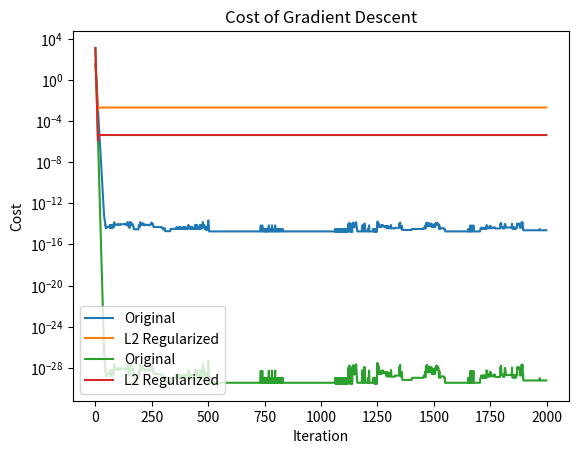

This chart was generated by the following Python code:
import numpy as np
import matplotlib.pyplot as plt
 

np.random.seed(130105)
# xd con esta seed se van las iteraciones 
# claramente varian en base a la seed que usemos. A lo mejor podemos mostrar en Apendice como con algunas seeds varia, con otras no

def costFunction(A, b, x):
    return (A @ x - b).T @ (A @ x - b)

def costFunctionL2(A, b, x, delta2):
    result = costFunction(A, b, x) +  delta2 * np.linalg.norm(x)**2
    return result

def gradient(A, x, b):
    return 2 * A.T @ (A @ x - b)

def gradientL2(A, x, b, delta2):
    return gradient(A, x, b) + 2 * delta2 * x

def gradientDescent(start, A, b, learn_rate, iters, svd_truth, delta):
    x_f, x_f2 = np.array(start, dtype=float), np.array(start, dtype=float)
    trajectory_f, trajectory_f2 = [x_f.copy()], [x_f2.copy()]
    errorsF1, errorsF2 = [], []
    costF1, costF2 = [], []

    for _ in range(iters):
        # Los xf1
        evalF1 = gradient(A, x_f, b)
        x_f += - (learn_rate * evalF1)
        error_f = np.linalg.norm(A @ x_f - b)
        cost_f = costFunction(A, b, x_f)
        errorsF1.append(error_f)
        costF1.append(cost_f)
        trajectory_f.append(x_f.copy())

        # Los xf2
        evalF2 = gradientL2(A, x_f2, b, delta)
        x_f2 += - (learn_rate * evalF2)
        error_f2 = np.linalg.norm(A @ x_f2 - b)
        cost_f2 = costFunction(A, b, x_f2)
        errorsF2.append(error_f2)
        costF2.append(cost_f2)
        trajectory_f2.append(x_f2.copy())

    return (trajectory_f, errorsF1, costF1), (trajectory_f2, errorsF2, costF2)

def SVDFinder(matrix, b):
    U, S, Vt = np.linalg.svd(matrix, full_matrices=False)
    S_inv = np.zeros((U.shape[0], U.shape[1]))
    for i in range(len(S)):
        if S[i] != 0:
            S_inv[i, i] = 1/S[i]
    x = Vt.T @ S_inv @ U.T @ b
    sigmaMax = S[0]
    return x, sigmaMax

def stepInator(A):
    hessian = 2 * A.T @ A
    eigenVals = np.linalg.eigvals(hessian)
    realEigens = eigenVals.real
    maxEigen = max(realEigens)
    step = 1/maxEigen
    return step

def randomMatrixGenerator(n, d):
    A = np.random.randn(n, d)
    b = np.random.randn(n)
    return A, b

# Definimo' Lo' Parametro's
n = 5
d = 100

A, b = randomMatrixGenerator(n, d)

# Inicializar el vector x con d elementos
start = np.random.randint(0, 10, d)

step = stepInator(A)

iterations = 2000

def plot_error(errorPerIter, errorL2PerIter):
    plt.plot(range(len(errorPerIter)), errorPerIter, label='Original')
    plt.plot(range(len(errorL2PerIter)), errorL2PerIter, label='L2 Regularized')
    plt.xlabel('Iteration')
    plt.ylabel('Error')
    plt.title('Error of Gradient Descent')
    plt.yscale('log')
    plt.legend()
    plt.show()

def plot_cost(costPerIter, costL2PerIter):
    plt.plot(range(len(costPerIter)), costPerIter, label='Original')
    plt.plot(range(len(costL2PerIter)), costL2PerIter, label='L2 Regularized')
    plt.xlabel('Iteration')
    plt.ylabel('Cost')
    plt.title('Cost of Gradient Descent')
    plt.yscale('log')
    plt.legend()
    plt.show()

def costFunction2D(A, b, x_range, y_range):
    Z = np.zeros((len(x_range), len(y_range)))
    for ix, x in enumerate(x_range):
        for iy, y in enumerate(y_range):
            Z[ix, iy] = costFunction(A, b, np.array([x, y]))
    return Z


def plot_isocost_and_trajectory(A, b, trajectory_f, trajectory_f2):
    x_range = np.linspace(-10, 10, 100)
    y_range = np.linspace(-10, 10, 100)
    X, Y = np.meshgrid(x_range, y_range)
    Z_f = costFunction2D(A, b, x_range, y_range)
    Z_f2 = costFunction2D(A, b, x_range, y_range)

    plt.figure(figsize=(10, 5))

    plt.subplot(1, 2, 1)
    plt.contour(X, Y, Z_f, levels=20)
    plt.plot([x[0] for x in trajectory_f], [x[1] for x in trajectory_f], 'r-')
    plt.title('Isocost curve and trajectory for f')

    plt.subplot(1, 2, 2)
    plt.contour(X, Y, Z_f2, levels=20)
    plt.plot([x[0] for x in trajectory_f2], [x[1] for x in trajectory_f2], 'r-')
    plt.title('Isocost curve and trajectory for f2')

    plt.show()

# Use the functions
svd_truth, sigmaMax = SVDFinder(A, b)
delta2 = 0.01*sigmaMax  # Choose an appropriate value for delta

(final_x_f, errorPerIter_f, costPerIter_f), (final_x_f2, errorPerIter_f2, costPerIter_f2) = gradientDescent(start, A, b, step, iterations, svd_truth, delta2)
# print(final_x_f)
# print(final_x_f2)


plot_error(errorPerIter_f, errorPerIter_f2)

plot_cost(costPerIter_f, costPerIter_f2)

print('Autovalor mas imp', sigmaMax)


# TODO
# graficar la norma 2 de x (se deberia achicar ) y la de Ax - b
# plot_isocost_and_trajectory(A, b, final_x_f, final_x_f2)
# (Maybe) plotear como varia la convergencia con distintos valores de Delta 